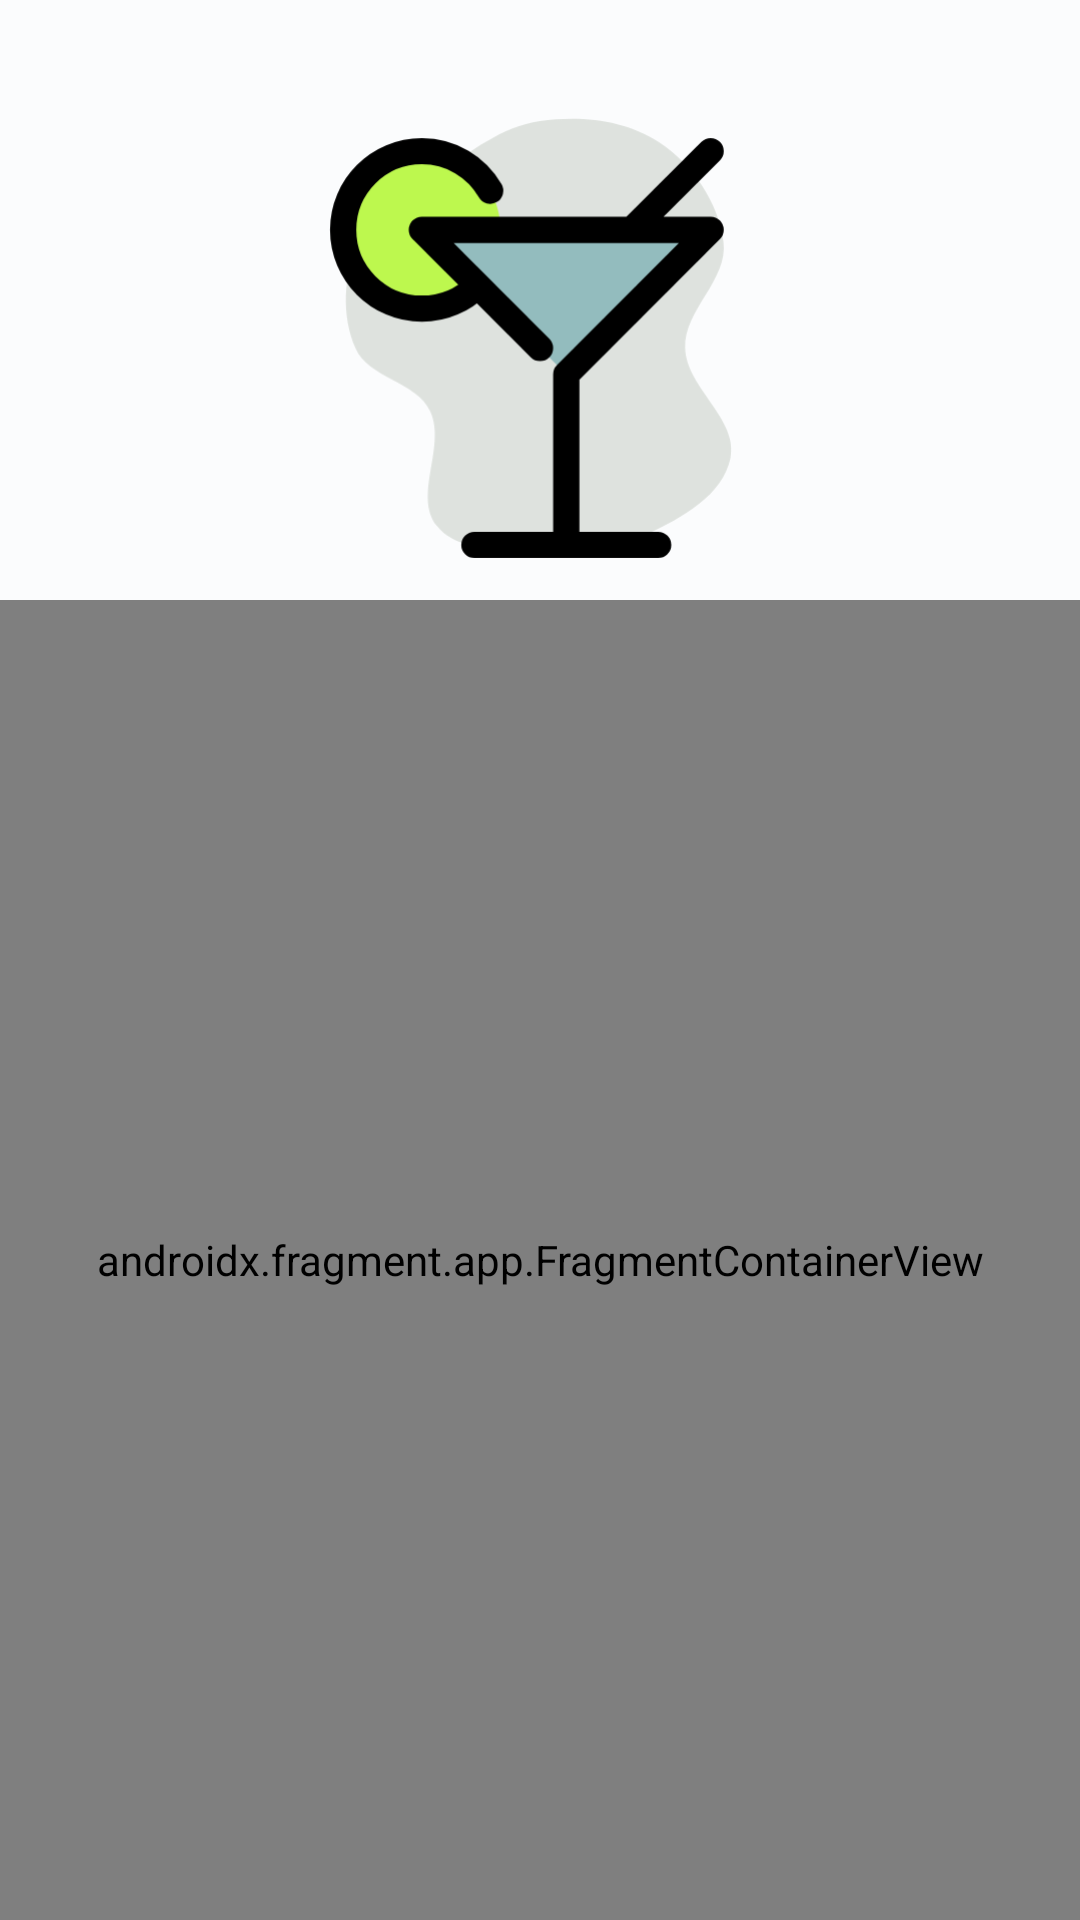

The Android layout XML behind this screen, and the referenced resources:
<!-- AndroidManifest.xml: application theme Theme.WellDrink -->
<!-- res/layout/activity_registration.xml -->
<?xml version="1.0" encoding="utf-8"?>
<androidx.constraintlayout.widget.ConstraintLayout xmlns:android="http://schemas.android.com/apk/res/android"
    xmlns:app="http://schemas.android.com/apk/res-auto"
    xmlns:tools="http://schemas.android.com/tools"
    android:layout_width="match_parent"
    android:layout_height="match_parent"
    tools:context=".ui.Activity.RegistrationActivity">

    <ImageView
        android:id="@+id/reg_img"
        android:layout_width="168dp"
        android:layout_height="168dp"
        android:layout_marginTop="32dp"
        android:contentDescription="@string/logo"
        app:layout_constraintEnd_toEndOf="parent"
        app:layout_constraintStart_toStartOf="parent"
        app:layout_constraintTop_toTopOf="parent"
        app:srcCompat="@drawable/drink_cocktail_svgrepo_com_1_" />


    <androidx.fragment.app.FragmentContainerView
        android:id="@+id/reg_fragment"
        android:name="androidx.navigation.fragment.NavHostFragment"
        android:layout_width="0dp"
        android:layout_height="0dp"
        app:defaultNavHost="true"
        app:layout_constraintBottom_toBottomOf="parent"
        app:layout_constraintEnd_toEndOf="parent"
        app:layout_constraintStart_toStartOf="parent"
        app:layout_constraintTop_toBottomOf="@+id/reg_img"
        app:navGraph="@navigation/registration_graph" />

</androidx.constraintlayout.widget.ConstraintLayout>
<!-- resources referenced by this layout -->
<resources>
  <!-- drawable drink_cocktail_svgrepo_com_1_ (drawable) -->
  <vector xmlns:android="http://schemas.android.com/apk/res/android"
      android:width="800dp"
      android:height="800dp"
      android:viewportWidth="38.4"
      android:viewportHeight="38.4">
    <path
        android:pathData="M19.2,34.452C21.997,34.556 24.853,34.571 27.382,33.372C30.012,32.127 33.133,30.43 33.711,27.578C34.321,24.566 30.354,22.272 30.255,19.2C30.16,16.291 33.545,14.017 33.177,11.131C32.787,8.082 30.819,5.213 28.253,3.521C25.65,1.804 22.287,1.48 19.2,1.914C16.294,2.322 13.941,4.236 11.506,5.874C9.218,7.414 6.562,8.728 5.372,11.216C4.204,13.66 4.071,16.709 5.134,19.2C6.128,21.531 9.78,21.725 10.837,24.028C12.076,26.729 9.502,30.458 11.362,32.776C13.063,34.896 16.484,34.351 19.2,34.452"
        android:strokeWidth="0"
        android:fillColor="#dee2de"/>
    <path
        android:pathData="M26.2,10.2L16.2,10.2L10.201,10.2L14.441,14.44L21.201,21.2L32.2,10.2L26.2,10.2Z"
        android:fillColor="#93bcbe"/>
    <path
        android:pathData="M16.2,10.2L10.2,10.2L14.44,14.44C13.36,15.53 11.86,16.2 10.2,16.2C6.89,16.2 4.2,13.51 4.2,10.2C4.2,6.89 6.89,4.2 10.2,4.2C13.51,4.2 16.2,6.89 16.2,10.2Z"
        android:fillColor="#bdf84e"/>
    <path
        android:pathData="M14.2,34.2L28.2,34.2M21.2,34.2L21.2,21.2L32.2,10.2L10.2,10.2L19.2,19.2M15.405,7.214C14.37,5.413 12.426,4.2 10.2,4.2C6.886,4.2 4.2,6.887 4.2,10.2C4.2,13.514 6.886,16.2 10.2,16.2C11.856,16.2 13.356,15.528 14.442,14.443M32.2,4.2L26.2,10.2"
        android:strokeLineJoin="round"
        android:strokeWidth="2"
        android:fillColor="#00000000"
        android:strokeColor="#000000"
        android:strokeLineCap="round"/>
  </vector>
  <string name="logo" translatable="false">Logo</string>
  <color name="md_theme_light_primary">#006877</color>
  <color name="md_theme_light_onPrimary">#FFFFFF</color>
  <color name="md_theme_light_primaryContainer">#A4EEFF</color>
  <color name="md_theme_light_onPrimaryContainer">#001F25</color>
  <color name="md_theme_light_secondary">#4B6268</color>
  <color name="md_theme_light_onSecondary">#FFFFFF</color>
  <color name="md_theme_light_secondaryContainer">#CDE7ED</color>
  <color name="md_theme_light_onSecondaryContainer">#051F24</color>
  <color name="md_theme_light_tertiary">#545D7E</color>
  <color name="md_theme_light_onTertiary">#FFFFFF</color>
  <color name="md_theme_light_tertiaryContainer">#DCE1FF</color>
  <color name="md_theme_light_onTertiaryContainer">#111A37</color>
  <color name="md_theme_light_error">#BA1A1A</color>
  <color name="md_theme_light_errorContainer">#FFDAD6</color>
  <color name="md_theme_light_onError">#FFFFFF</color>
  <color name="md_theme_light_onErrorContainer">#410002</color>
  <color name="md_theme_light_background">#FBFCFD</color>
  <color name="md_theme_light_onBackground">#191C1D</color>
  <color name="md_theme_light_surface">#FBFCFD</color>
  <color name="md_theme_light_onSurface">#191C1D</color>
  <color name="md_theme_light_surfaceVariant">#DBE4E7</color>
  <color name="md_theme_light_onSurfaceVariant">#3F484B</color>
  <color name="md_theme_light_outline">#6F797B</color>
  <color name="md_theme_light_inverseOnSurface">#EFF1F2</color>
  <color name="md_theme_light_inverseSurface">#2E3132</color>
  <color name="md_theme_light_inversePrimary">#52D7F0</color>
</resources>
